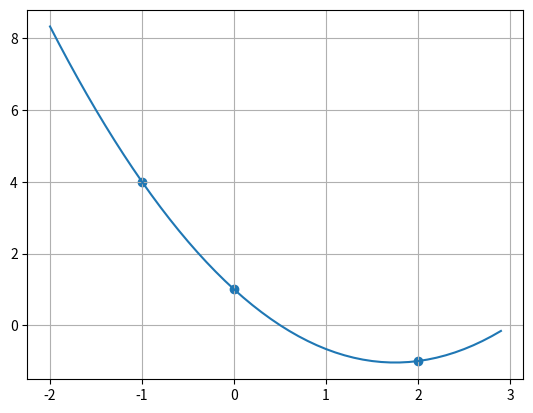

The script that saved this image:

def Lk(x, k, n, xk = []):	# Calcula os polinômios de Lagrage
							# a partir de uma dada função discreta
	j = 0
	L = 1
	while j <= n:
		if j != k:
			L *= (x - xk[j]) / (xk[k] - xk[j])
		j += 1
	return L

def lagrange(x, n, xk = [], yk = []):	# Implementação do método de
										# interpolação de Lagrange a
										# partir de tuplas de n valores
										# discretos x_k e y_k. Retorna
										# a função interpolada em x.
	P = 0
	k = 0
	while k <= n:
		P += yk[k] * Lk(x, k, n, xk)
		#print("k={:d}		xk={:.2f}	Lk={:.2f}".format(k, xk[k], Lk(x, k, n, xk)))
		k += 1
	return P

xk = [-1, 0, 2]
yk = [4, 1, -1]

lagrange(0, 2, xk, yk)


import matplotlib.pyplot as plt

xi = -2
xf = 3
yi = 0
X = []
Y = []

n = 2

h = 0.1 								# Densidade do gráfico
while xi < xf: 
	X.append(xi)
	Y.append(lagrange(xi, n, xk, yk))
	xi += h
	yi += h


fig = plt.figure()

plt.scatter(xk, yk)
plt.plot(X, Y)

plt.grid()
plt.show()